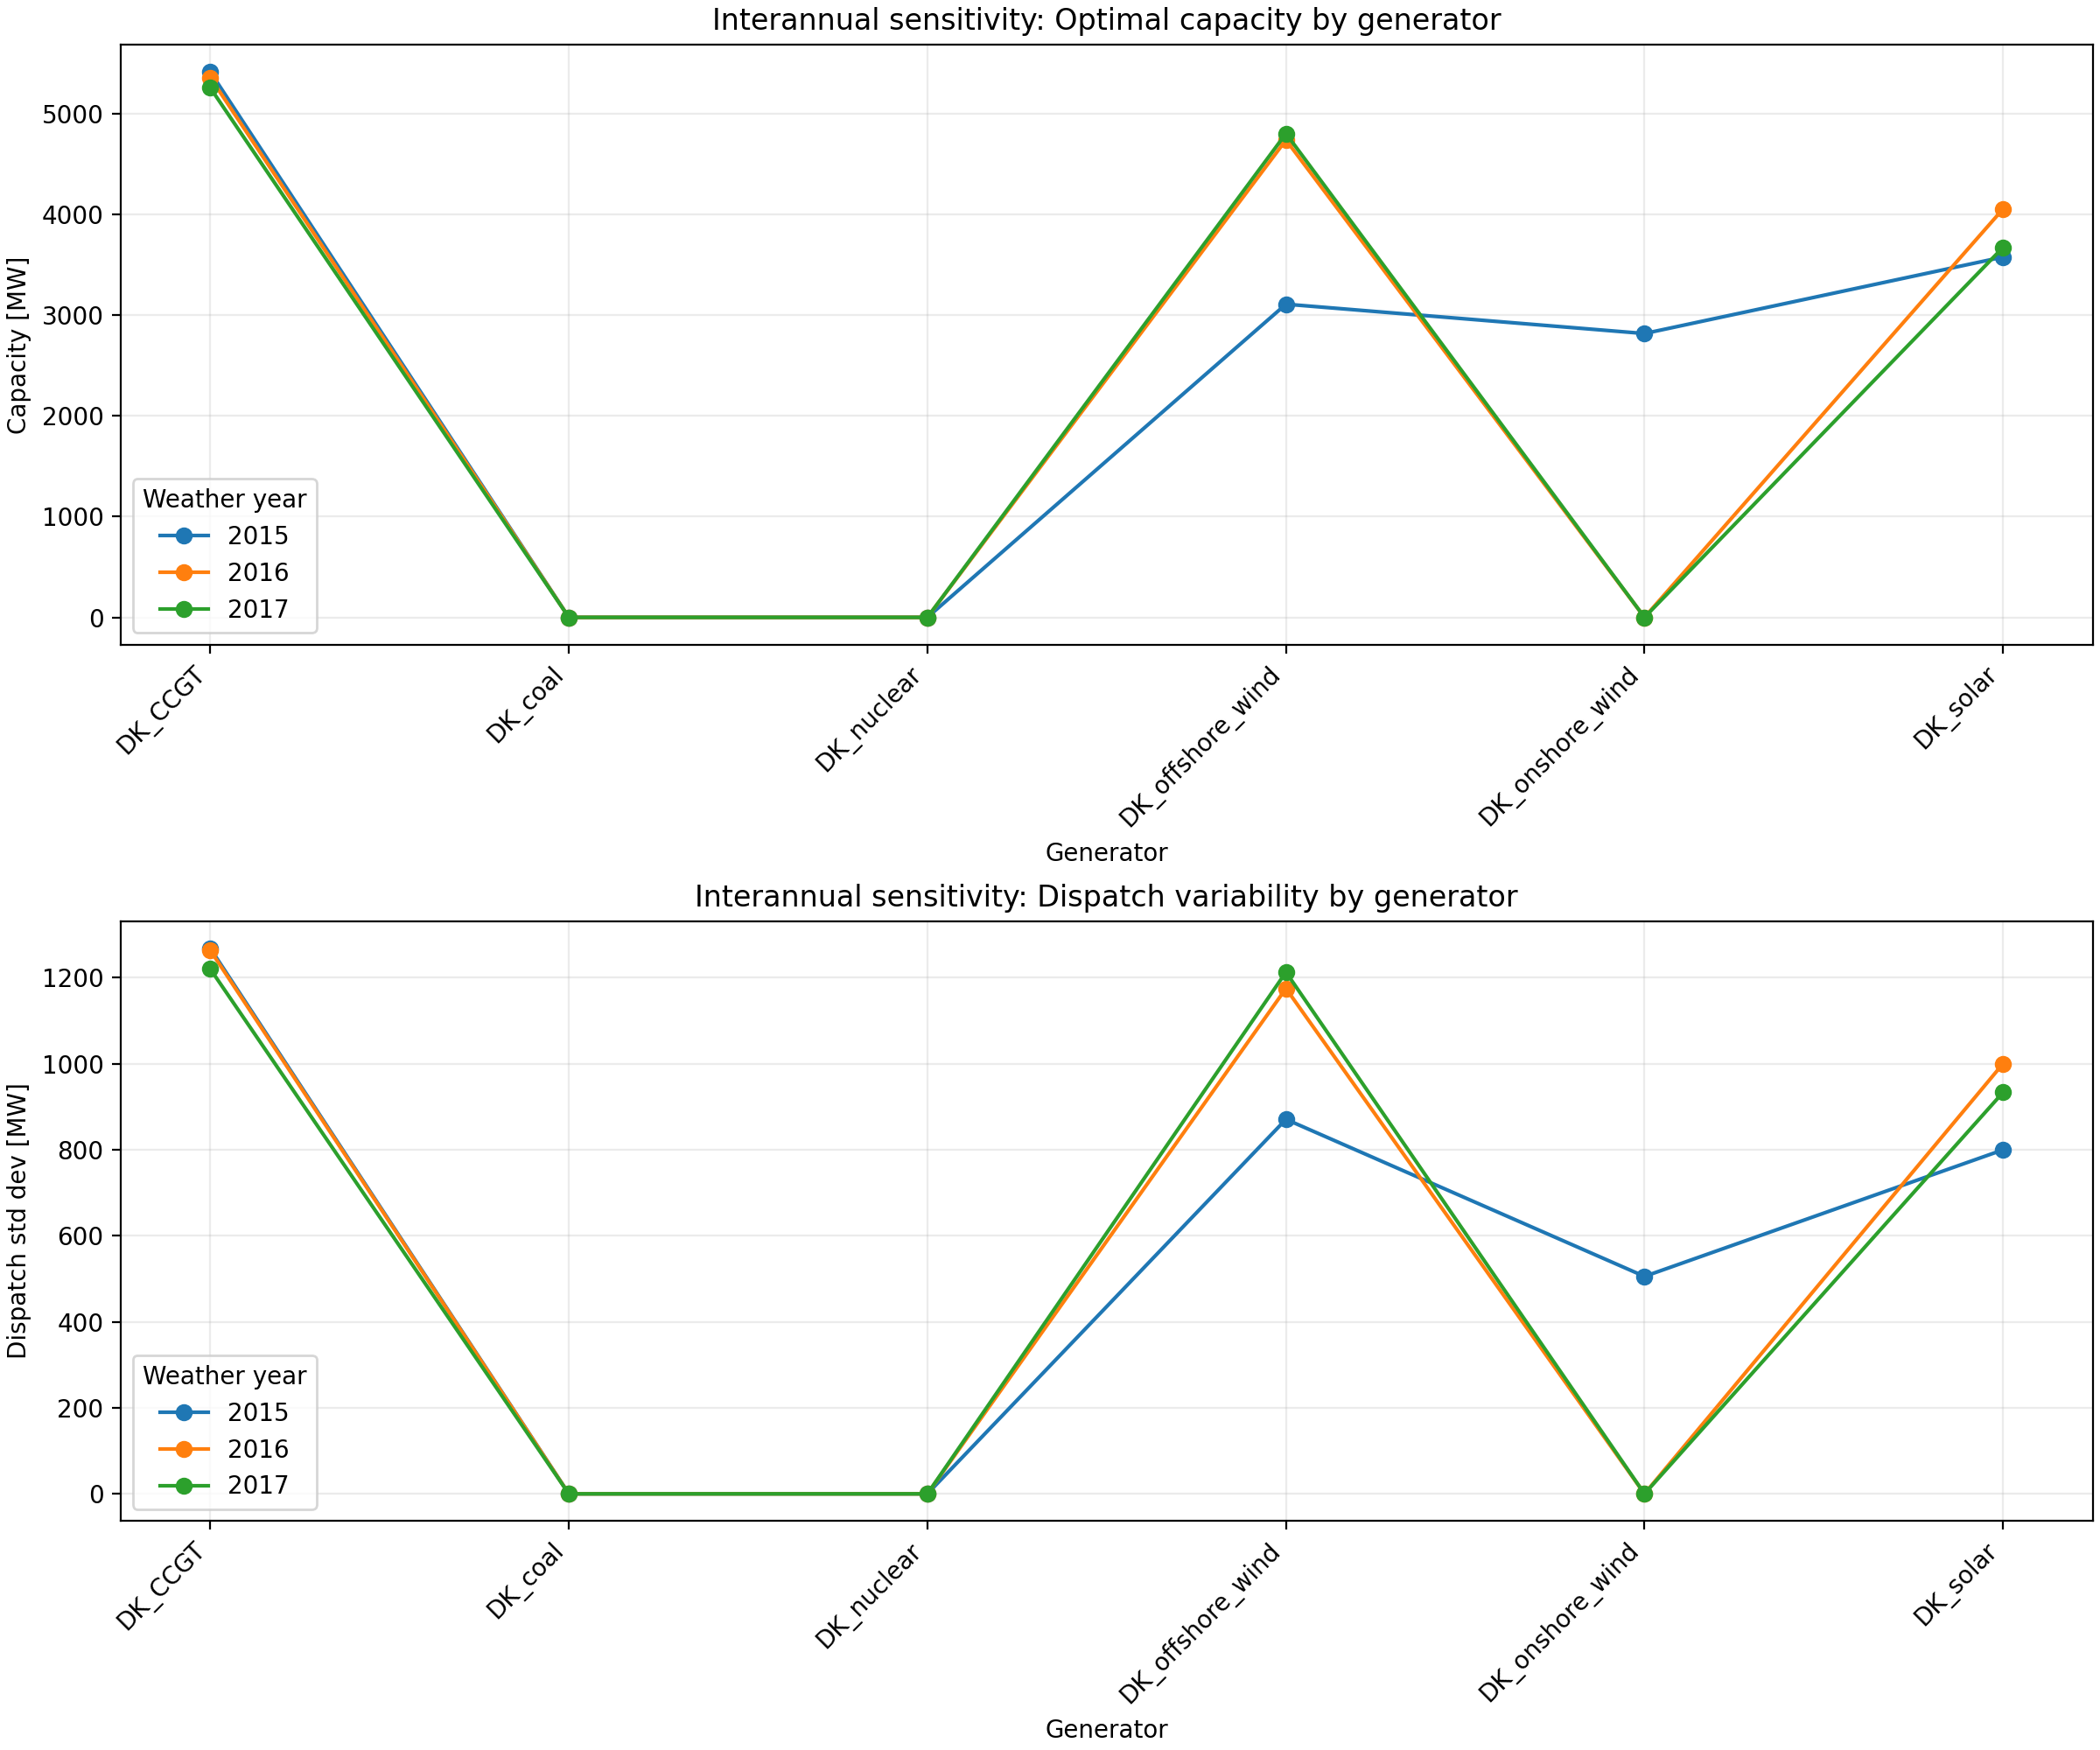

The file beside this chart, header and first rows:
generator, capacity_mw, mean_dispatch_mw, dispatch_std_mw, capacity_factor, year
DK_CCGT, 5417, 1342, 1268, 0.2477, 2015
DK_CCGT, 5362, 1328, 1264, 0.2477, 2016
DK_CCGT, 5259, 1208, 1220, 0.2296, 2017
DK_coal, 0.0, 0.0, 0.0, 0.0, 2015
DK_coal, 0.0, 0.0, 0.0, 0.0, 2016
DK_coal, 0.0, 0.0, 0.0, 0.0, 2017
DK_nuclear, 0.0, 0.0, 0.0, 0.0, 2015
DK_nuclear, 0.0, 0.0, 0.0, 0.0, 2016
DK_nuclear, 0.0, 0.0, 0.0, 0.0, 2017
DK_offshore_wind, 3110, 1324, 870.7, 0.4256, 2015
DK_offshore_wind, 4741, 1717, 1175, 0.3621, 2016
DK_offshore_wind, 4805, 1916, 1213, 0.3988, 2017
DK_onshore_wind, 2819, 589, 505.5, 0.2089, 2015
DK_onshore_wind, 0.0, 0.0, 0.0, 0.0, 2016
DK_onshore_wind, 0.0, 0.0, 0.0, 0.0, 2017
DK_solar, 3579, 491.7, 799.7, 0.1374, 2015
DK_solar, 4056, 632, 1000, 0.1558, 2016
DK_solar, 3675, 582.7, 933.3, 0.1586, 2017
